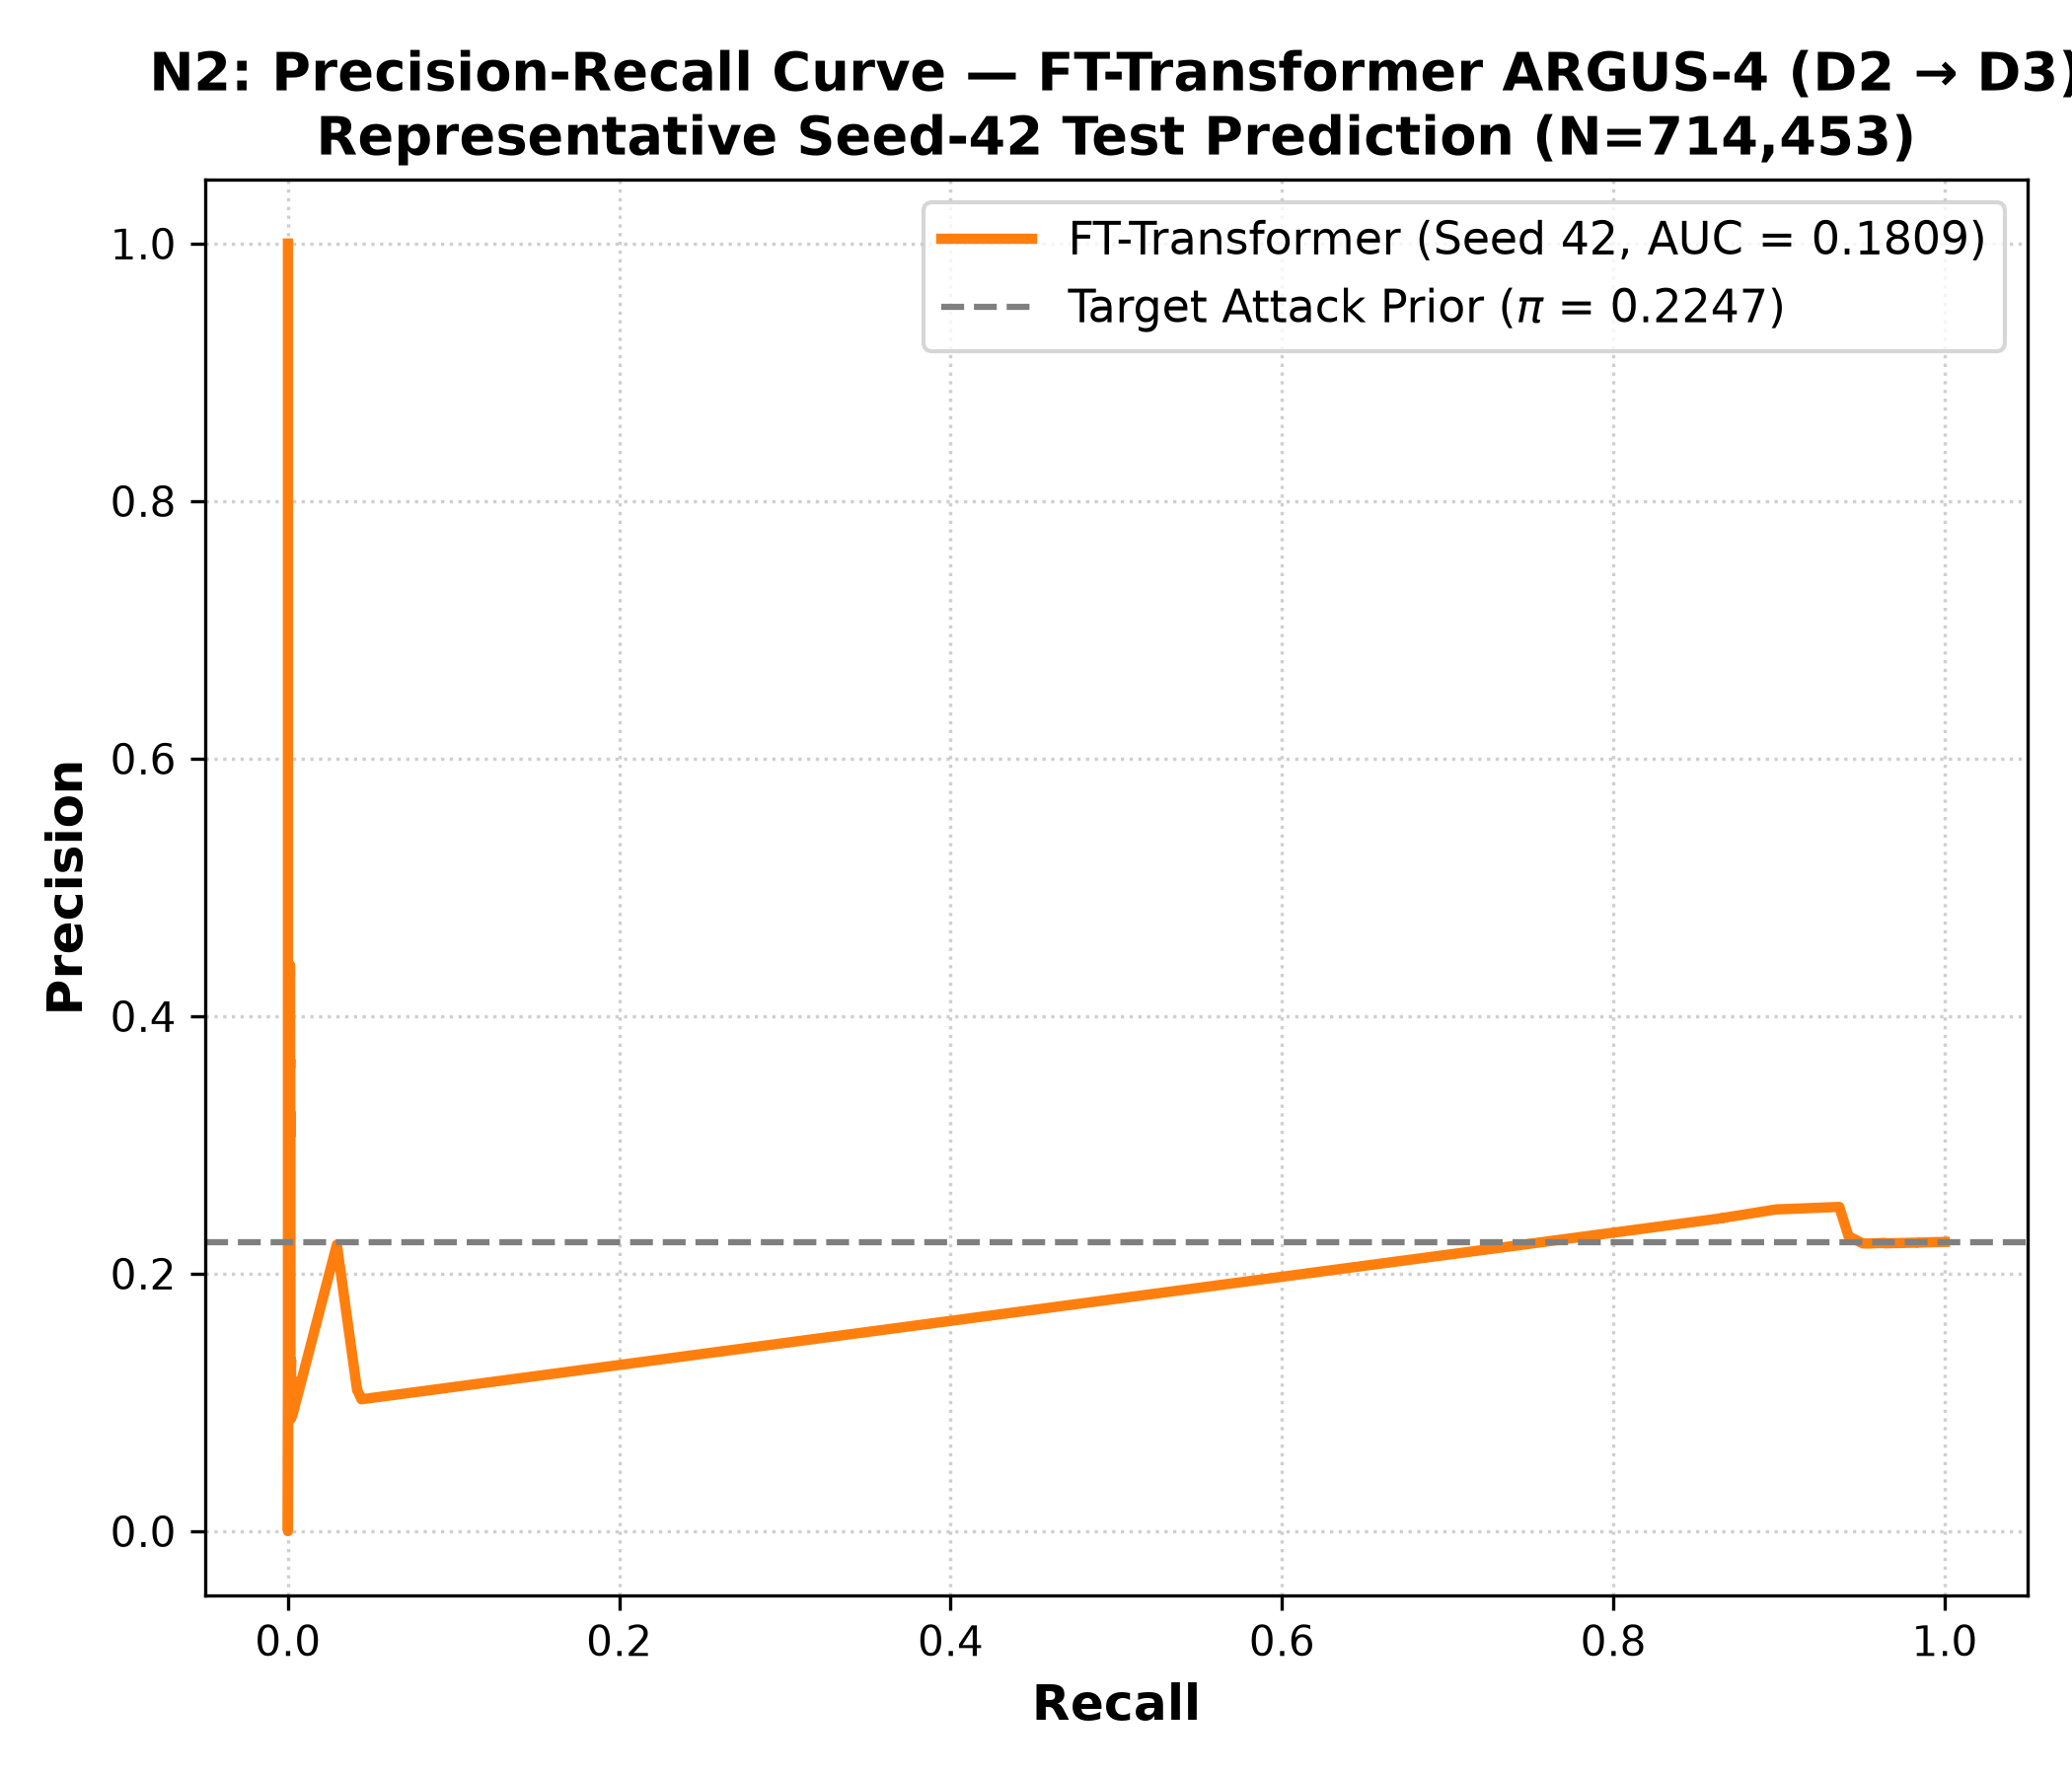

Data behind this chart, as committed beside it:
precision, recall, threshold
0.2247, 1.0, 0.1079
0.2246, 0.9997, 0.1082
0.2246, 0.9997, 0.1082
0.2246, 0.9996, 0.1083
0.2246, 0.9996, 0.1083
0.2246, 0.9996, 0.1084
0.2246, 0.9995, 0.1084
0.2246, 0.999, 0.1084
0.2246, 0.999, 0.1084
0.2246, 0.9989, 0.1084
0.2246, 0.9989, 0.1084
0.2246, 0.9988, 0.1084
0.2246, 0.9988, 0.1084
0.2246, 0.9988, 0.1084
0.2246, 0.9983, 0.1085
0.2246, 0.9983, 0.1085
0.2245, 0.997, 0.1085
0.2246, 0.997, 0.1085
0.2246, 0.997, 0.1085
0.2242, 0.9861, 0.1138
0.2242, 0.986, 0.1138
0.2241, 0.9838, 0.1138
0.2241, 0.9838, 0.1138
0.2241, 0.9838, 0.1244
0.2236, 0.9638, 0.1248
0.2236, 0.9638, 0.125
0.2236, 0.9638, 0.1251
0.2236, 0.9638, 0.1254
0.2239, 0.9636, 0.1255
0.2239, 0.9635, 0.1261
0.2239, 0.9635, 0.1265
0.2238, 0.9611, 0.1266
0.2237, 0.9595, 0.1274
0.2235, 0.956, 0.1274
0.2235, 0.956, 0.1275
0.2235, 0.9549, 0.1276
0.2234, 0.9533, 0.1278
0.2234, 0.9509, 0.1303
0.2235, 0.9505, 0.1312
0.2235, 0.9505, 0.1323
0.2244, 0.9491, 0.1327
0.2255, 0.9475, 0.1336
0.2255, 0.9475, 0.1343
0.226, 0.9465, 0.1349
0.2266, 0.9457, 0.1351
0.2266, 0.9457, 0.1354
0.2266, 0.9457, 0.136
0.2266, 0.9457, 0.1369
0.2266, 0.9457, 0.1423
0.2266, 0.9457, 0.1426
0.2278, 0.944, 0.1427
0.2283, 0.9431, 0.1429
0.2289, 0.9423, 0.1429
0.2289, 0.9423, 0.143
0.2289, 0.9423, 0.1431
0.2289, 0.9422, 0.1434
0.2289, 0.9422, 0.1435
0.2291, 0.9419, 0.1437
0.2291, 0.9419, 0.1457
0.2291, 0.9419, 0.1471
... 1,304 more rows
